Run: headless pygame with SDL's dummy video driver; simulated clock (each Clock.tick advances the game by its frame time, no real sleeping); random seed 0; keys injected as events and as key.get_pressed() state; mouse plan: one left click at the window centre at the start of phase 2, then a move to the lower-right quarter at the start of phase 3.
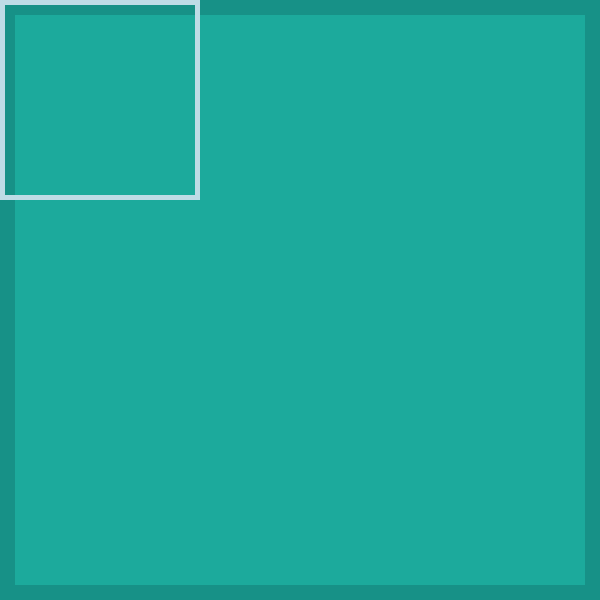
Frame 1 of 4 · flips 1–60 · no input
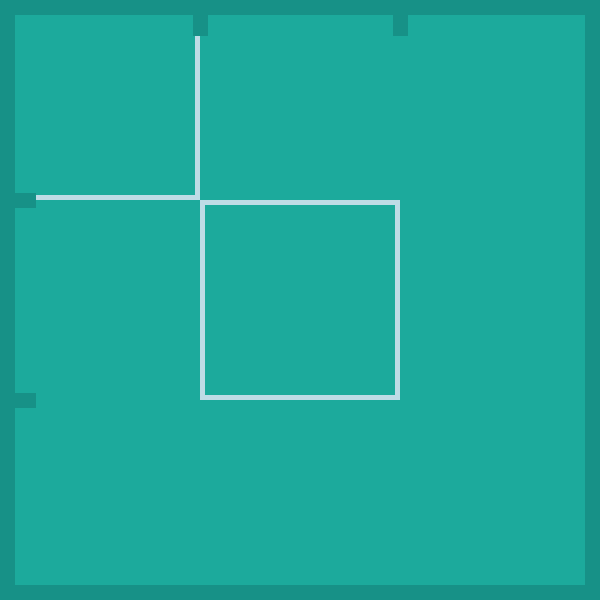
Frame 2 of 4 · flips 61–180 · clicked the window centre · tapped SPACE, RETURN · held RIGHT (→), D
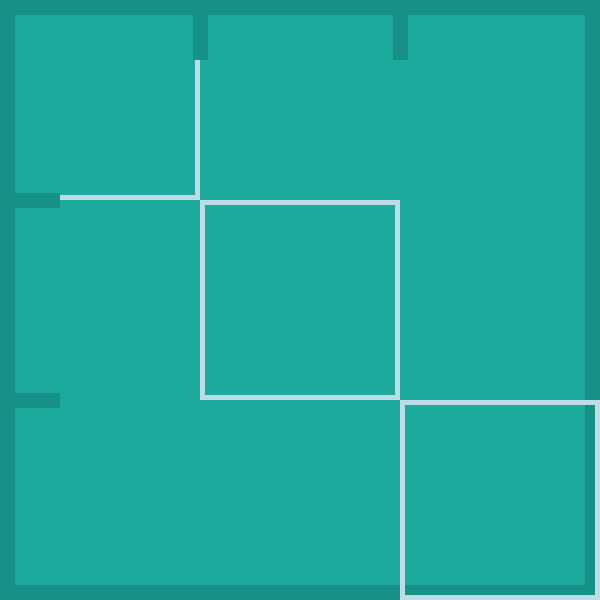
Frame 3 of 4 · flips 181–300 · moved the mouse to the lower-right quarter · held DOWN (↓), S
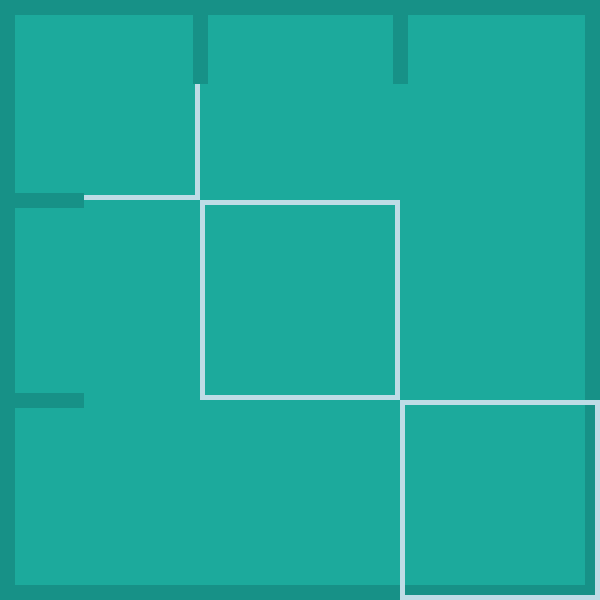
Frame 4 of 4 · flips 301–420 · held LEFT (←), A, UP (↑), W

The pygame program that drew these frames:

import pygame
import sys

pygame.init()
WIDTH = 600
HEIGHT = 600
LINE_COLOR = (23, 145, 135)
BG_COLOR = (28, 170, 156)
ROWS = 3
COLUMNS = 3
screen = pygame.display.set_mode((HEIGHT, WIDTH))
pygame.display.set_caption('Tic-Tac-Toe')
screen.fill(BG_COLOR)
start_pos_1 = (200, 0)
start_pos_2 = (400, 0)
start_pos_3 = (0, 200)
start_pos_4 = (0, 400)
end_pos_1 = (200, 0)
end_pos_2 = (400, 0)
end_pos_3 = (0, 200)
end_pos_4 = (0, 400)
highlight = (190, 220, 230)

#   main loop
while True:
    for event in pygame.event.get():
        if event.type == pygame.QUIT:
            sys.exit()
    pygame.display.update()
    end_pos_1 = (end_pos_1[0], end_pos_1[1] + 0.2)
    end_pos_2 = (end_pos_2[0], end_pos_2[1] + 0.2)
    end_pos_3 = (end_pos_3[0] + 0.2, end_pos_3[1])
    end_pos_4 = (end_pos_4[0] + 0.2, end_pos_4[1])
    pygame.draw.line(screen, LINE_COLOR, start_pos_1, end_pos_1, 15)
    pygame.draw.line(screen, LINE_COLOR, start_pos_2, end_pos_2, 15)
    pygame.draw.line(screen, LINE_COLOR, start_pos_3, end_pos_3, 15)
    pygame.draw.line(screen, LINE_COLOR, start_pos_4, end_pos_4, 15)

    pygame.draw.rect(screen, LINE_COLOR, pygame.Rect(0, 0, 600, 600), 15)

    cursor = pygame.mouse.get_pos()
    if 0 <= cursor[0] <= 200 and 0 <= cursor[1] <= 200:
        pygame.draw.rect(screen, highlight, pygame.Rect(0, 0, 200, 200), 5)
    elif (200 <= cursor[0] <= 400) and 0 <= cursor[1] <= 200:
        pygame.draw.rect(screen, highlight, pygame.Rect(200, 0, 200, 200), 5)
    elif 400 <= cursor[0] <= 600 and 0 <= cursor[1] <= 200:
        pygame.draw.rect(screen, highlight, pygame.Rect(400, 0, 200, 200), 5)

    elif (0 <= cursor[0] <= 200) and 200 <= cursor[1] <= 400:
        pygame.draw.rect(screen, highlight, pygame.Rect(0, 200, 200, 200), 5)
    elif 200 <= cursor[0] <= 400 and 200 <= cursor[1] <= 400:
        pygame.draw.rect(screen, highlight, pygame.Rect(200, 200, 200, 200), 5)
    elif (400 <= cursor[0] <= 600) and 200 <= cursor[1] <= 400:
        pygame.draw.rect(screen, highlight, pygame.Rect(400, 200, 200, 200), 5)

    elif (0 <= cursor[0] <= 200) and 400 <= cursor[1] <= 600:
        pygame.draw.rect(screen, highlight, pygame.Rect(0, 400, 200, 200), 5)
    elif (200 <= cursor[0] <= 400) and 400 <= cursor[1] <= 600:
        pygame.draw.rect(screen, highlight, pygame.Rect(200, 400, 200, 200), 5)
    elif (400 <= cursor[0] <= 600) and 400 <= cursor[1] <= 600:
        pygame.draw.rect(screen, highlight, pygame.Rect(400, 400, 200, 200), 5)
